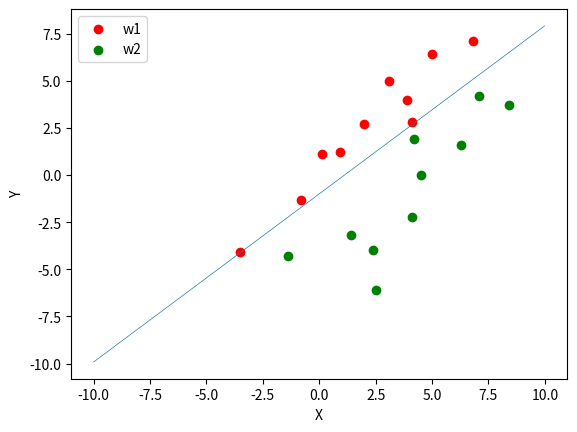
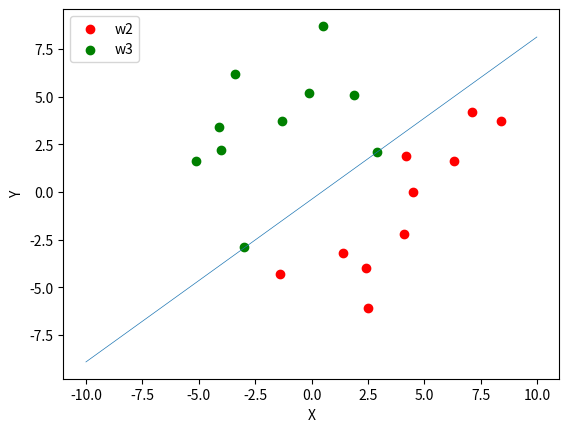
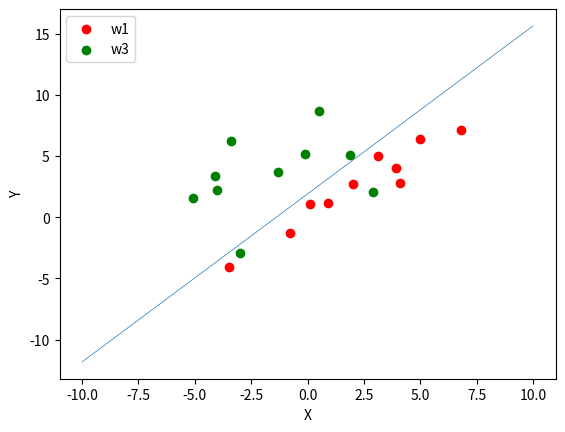
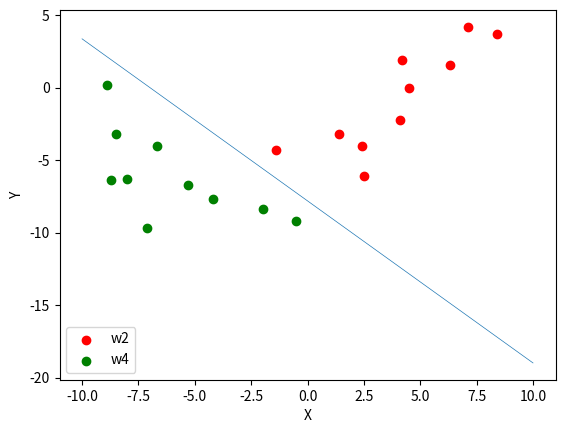

Reproduce these figures in Python, in order.
import numpy as np
import matplotlib.pyplot as plt

w1 = np.array([[0.1, 1.1], [6.8, 7.1], [-3.5, -4.1], [2.0, 2.7], [4.1, 2.8],
               [3.1, 5.0], [-0.8, -1.3], [0.9, 1.2], [5.0, 6.4], [3.9, 4.0]])
w1 = np.insert(w1, 2, np.array([1] * 10).T, axis=1)
w2 = np.array([[7.1, 4.2], [-1.4, -4.3], [4.5, 0.0], [6.3, 1.6], [4.2, 1.9],
               [1.4, -3.2], [2.4, -4.0], [2.5, -6.1], [8.4, 3.7], [4.1, -2.2]])
w2 = np.insert(w2, 2, np.array([1] * 10).T, axis=1)
w3 = np.array([[-3.0, -2.9], [0.5, 8.7], [2.9, 2.1], [-0.1, 5.2], [-4.0, 2.2],
               [-1.3, 3.7], [-3.4, 6.2], [-4.1, 3.4], [-5.1, 1.6], [1.9, 5.1]])
w3 = np.insert(w3, 2, np.array([1] * 10).T, axis=1)
w4 = np.array([[-2.0, -8.4], [-8.9, 0.2], [-4.2, -7.7], [-8.5, -3.2], [-6.7, -4.0],
               [-0.5, -9.2], [-5.3, -6.7], [-8.7, -6.4], [-7.1, -9.7], [-8.0, -6.3]])
w4 = np.insert(w4, 2, np.array([1] * 10).T, axis=1)


def batch_perception(a, y, max_iter=10000, lr=1e-3, theta=1e-5):
    for i in range(max_iter):
        wrong_y = [yi for yi in y if np.dot(a, yi) <= 0]
        a = a + lr * sum(wrong_y)
        if np.sum(abs(lr * sum(wrong_y))) < theta:
            print("After {} steps. Converge! Number of misclassified samples: {}".format(i + 1, len(wrong_y)))
            print("Solution of a: {}\n".format(a))
            return a
    print("After {} steps. Not converge!".format(max_iter))
    print("Solution of a: {}\n".format(a))


def ho_kashyap(a, b, y, max_iter=10000, lr=1e-1, theta=1e-5):
    for i in range(max_iter):
        e = y @ a - b
        # print(np.sum(np.abs(e)))
        e_pos = 0.5 * (e + abs(e))
        b = b + 2 * lr * e_pos
        a = np.linalg.inv(y.T @ y) @ y.T @ b
        if np.sum(np.abs(e)) < theta:
            print("After {} steps. Converge! Error: {}".format(i + 1, np.sum(np.abs(e))))
            print("Solution of a: {},\nb: {}\n".format(a, b))
            return a, b
    print("After {} steps. Not converge! Error: {}".format(max_iter, np.sum(np.abs(e))))
    print("Solution of a: {},\nb: {}\n".format(a, b))
    return a, b


def MSE(w1, w2, w3, w4):
    X = np.c_[w1[:8].T, w2[:8].T, w3[:8].T, w4[:8].T]
    X_test = np.c_[w1[-2:].T, w2[-2:].T, w3[-2:].T, w4[-2:].T]
    Y = [[1, 0, 0, 0]] * 8 + [[0, 1, 0, 0]] * 8 + [[0, 0, 1, 0]] * 8 + [[0, 0, 0, 1]] * 8
    Y_test = np.array([1, 1, 2, 2, 3, 3, 4, 4])
    Y = np.array(Y).T
    W = np.linalg.inv(X @ X.T) @ X @ Y.T

    pred = np.argmax(W.T @ X_test, axis=0) + 1
    accuracy = sum(pred == Y_test) / len(pred)
    print("W: {}".format(W))
    print("Accuracy: {}".format(accuracy))


def plot(dic, a):
    l1, l2 = list(dic.keys())
    p1, p2 = list(dic.values())
    x1 = p1[:, 0]
    y1 = p1[:, 1]

    x2 = p2[:, 0]
    y2 = p2[:, 1]
    plt.figure()
    plt.scatter(x1, y1, c='red', label=l1)
    plt.scatter(x2, y2, c='green', label=l2)
    if a[2] != 0:
        xd = np.arange(-10, 10, 0.01)
        yd = -a[0] * xd / a[1] - a[2] / a[1]
        plt.plot(xd, yd, linewidth='0.5')
    plt.xlabel('X')
    plt.ylabel('Y')
    plt.legend()
    plt.show()


a0 = np.array([0, 0, 0])
b0 = np.array([1] * 20)
print("Batch Perception:")
y_w1w2 = np.concatenate((w1, -w2), axis=0)
y_w2w3 = np.concatenate((w2, -w3), axis=0)
a12 = batch_perception(a0, y_w1w2)
plot({"w1": w1, "w2": w2}, a12)
a23 = batch_perception(a0, y_w2w3)
plot({"w2": w2, "w3": w3}, a23)

print("Ho Kashyap:")
y_w1w3 = np.concatenate((w1, -w3), axis=0)
y_w2w4 = np.concatenate((w2, -w4), axis=0)
a13, _ = ho_kashyap(a0, b0, y_w1w3)
plot({"w1": w1, "w3": w3}, a13)
a24, _ = ho_kashyap(a0, b0, y_w2w4)
plot({"w2": w2, "w4": w4}, a24)

print("MSE:")
MSE(w1, w2, w3, w4)
